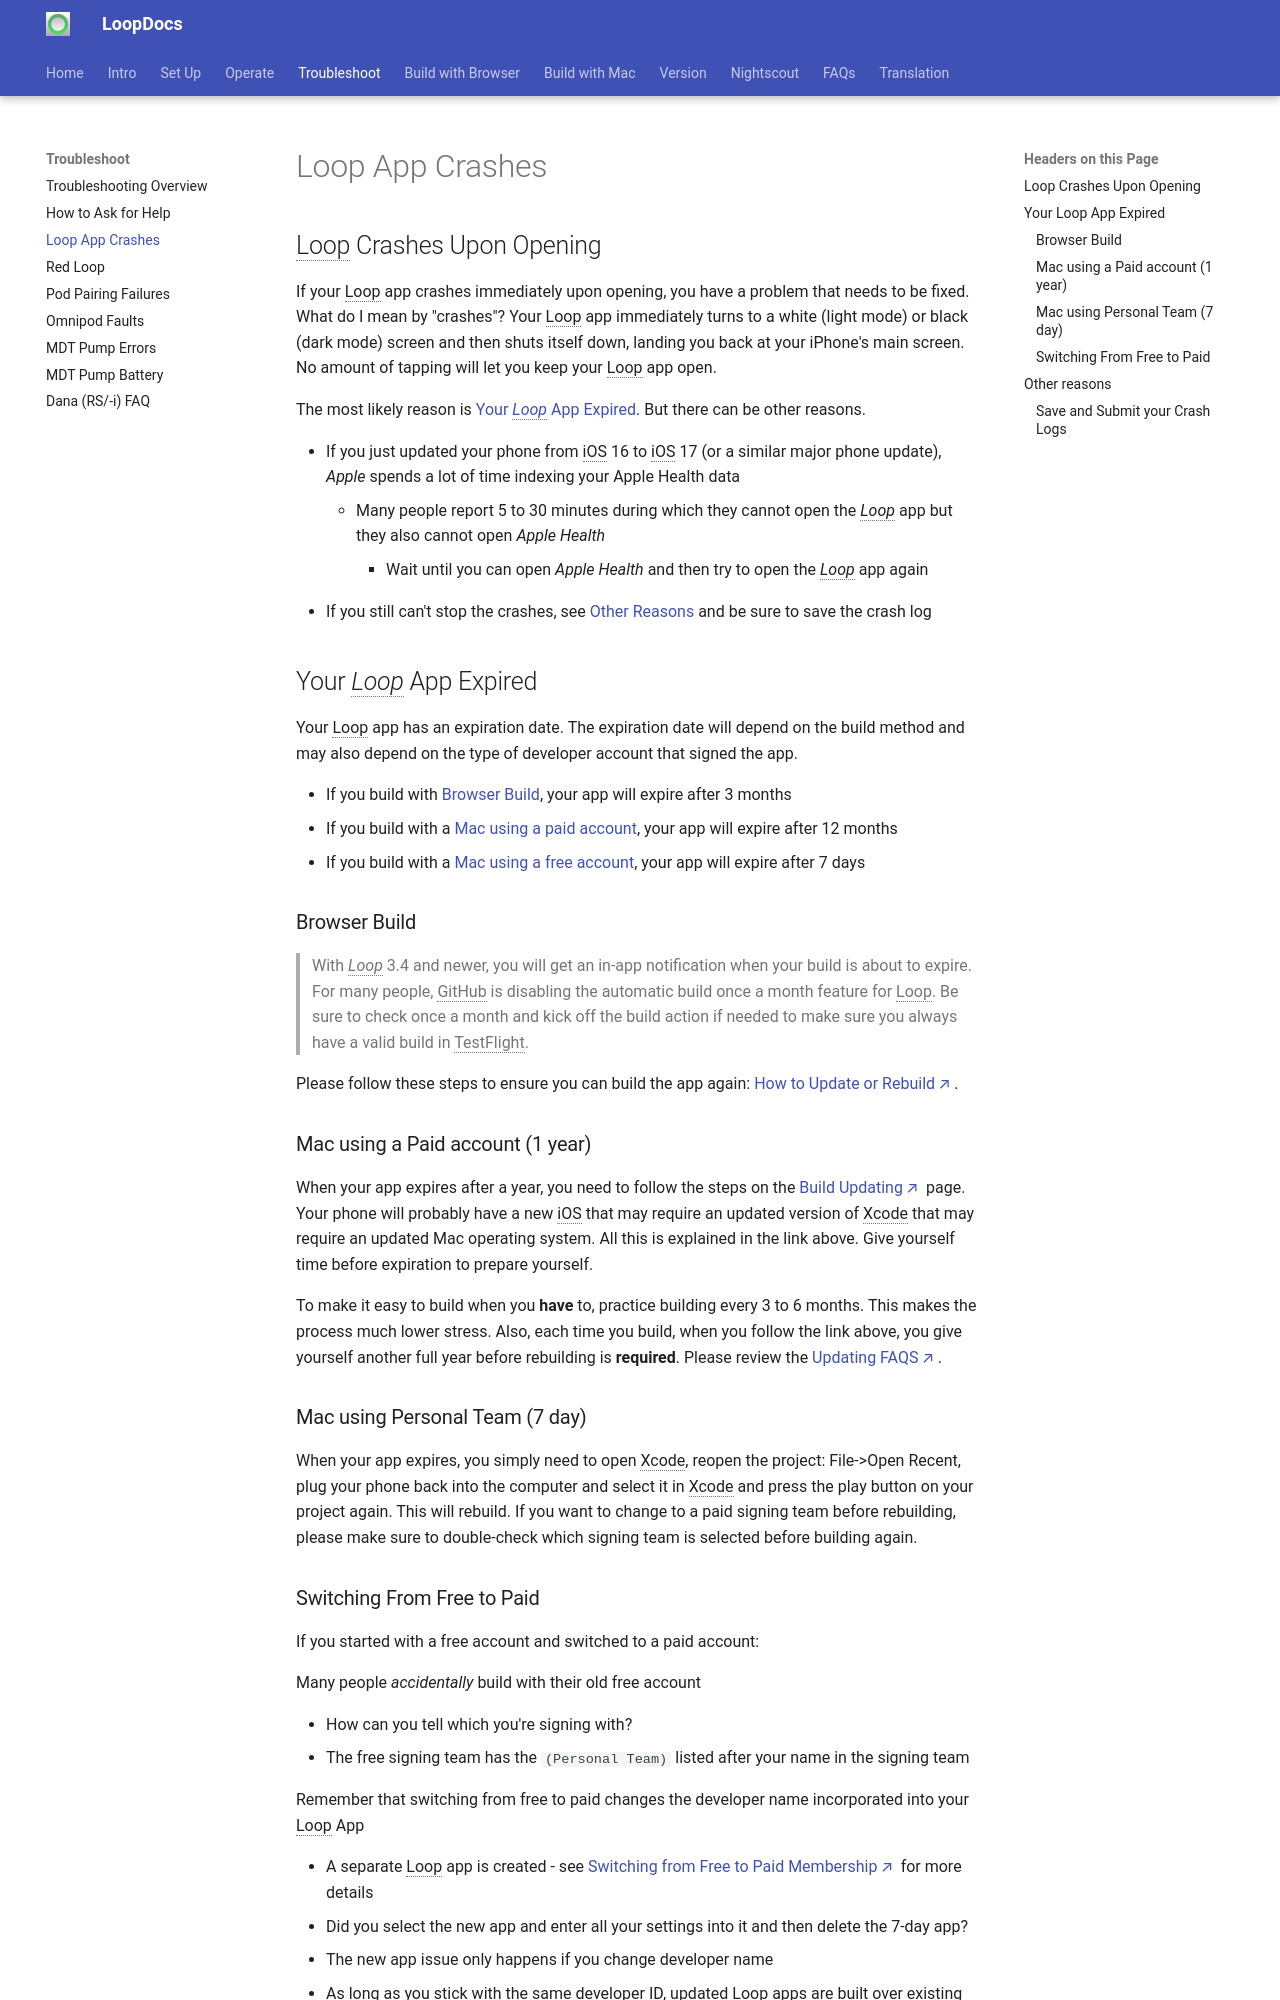

repository: LoopKit/loopdocs · page: troubleshooting/loop-crashing/index.html · generator: mkdocs

## Loop Crashes Upon Opening

If your Loop app crashes immediately upon opening, you have a problem that needs to be fixed. What do I mean by "crashes"? Your Loop app immediately turns to a white (light mode) or black (dark mode) screen and then shuts itself down, landing you back at your iPhone's main screen. No amount of tapping will let you keep your Loop app open.

The most likely reason is [Your *Loop* App Expired](#your-loop-app-expired). But there can be other reasons.

* If you just updated your phone from iOS 16 to iOS 17 (or a similar major phone update), *Apple* spends a lot of time indexing your Apple Health data
    * Many people report 5 to 30 minutes during which they cannot open the *Loop* app but they also cannot open *Apple Health*
        * Wait until you can open *Apple Health* and then try to open the *Loop* app again
* If you still can't stop the crashes, see [Other Reasons](#other-reasons) and be sure to save the crash log

## Your *Loop* App Expired

Your Loop app has an expiration date. The expiration date will depend on the build method and may also depend on the type of developer account that signed the app.

* If you build with [Browser Build](#browser-build), your app will expire after 3 months
* If you build with a [Mac using a paid account](#mac-using-a-paid-account-1-year), your app will expire after 12 months
* If you build with a [Mac using a free account](#mac-using-personal-team-7-day), your app will expire after 7 days

### Browser Build

> With *Loop* 3.4 and newer, you will get an in-app notification when your build is about to expire. For many people, GitHub is disabling the automatic build once a month feature for Loop. Be sure to check once a month and kick off the build action if needed to make sure you always have a valid build in TestFlight.

Please follow these steps to ensure you can build the app again: [How to Update or Rebuild](../browser/bb-update.md#how-to-update-or-rebuild){: target="_blank" }.


### Mac using a Paid account (1 year)

When your app expires after a year, you need to follow the steps on the [Build Updating](../build/updating.md){: target="_blank" } page. Your phone will probably have a new iOS that may require an updated version of Xcode that may require an updated Mac operating system.  All this is explained in the link above.  Give yourself time before expiration to prepare yourself.

To make it easy to build when you **have** to, practice building every 3 to 6 months. This makes the process much lower stress. Also, each time you build, when you follow the link above, you give yourself another full year before rebuilding is **required**. Please review the [Updating FAQS](../faqs/update-faqs.md){: target="_blank" }.

### Mac using Personal Team (7 day)

When your app expires, you simply need to open Xcode, reopen the project: File->Open Recent, plug your phone back into the computer and select it in Xcode and press the play button on your project again. This will rebuild. If you want to change to a paid signing team before rebuilding, please make sure to double-check which signing team is selected before building again.
